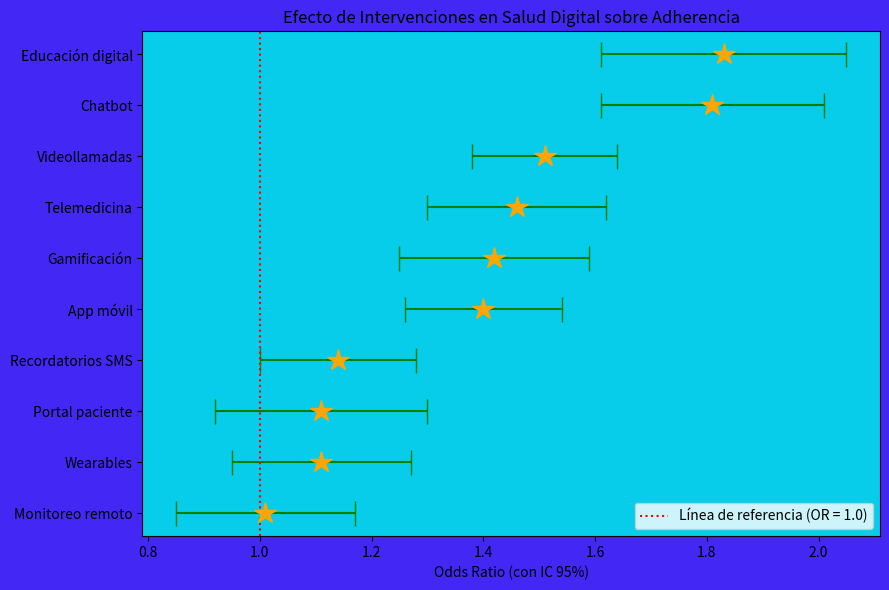

Recreate this plot in Python.
# Universidad Estatal a Distancia
# Carrera de Sistemas de Información en Salud
# 2025-5-03574 Investigación en Sistemas de Información en Salud I
# Práctica Formativa. Elaboración de un gráfico de bosque o "forest plot" por medio de Python
# Programador: Lic. Iván M. Rodríguez Soriano
#Estudiante: Alina Elizondo Sánchez
# Objetivo: Demostrar, por medio de la elaboración de un gráfico de bosque o “forest plot”, el conocimiento y dominio del lenguaje Python para la visualización de datos e información estadística.

# Elaboración de gráfico de bosque o "forest plot" utilizando datos simulados. Se van a comparar el efecto de 10 intervenciones tecnológicas sobre un desenlace clínico (mejora en adherencia al tratamiento) y se utilizan como medidas los odds ratios (OR) con intervalos.

#1) Librerías
import pandas as pd
import numpy as np
import matplotlib.pyplot as plt

#2) Semillero
np.random.seed(42) #semillero
intervenciones = [
    "App móvil", "Recordatorios SMS", "Telemedicina", "Chatbot", "Portal paciente",
    "Wearables", "Educación digital", "Videollamadas", "Monitoreo remoto", "Gamificación"
]

#3) Generación de los OR y los errores estándar:
# Vamos a simular 10 valores OR utilizando una distribución normal, los parámettros son:
   # loc=1.2 -> media de la distribución (el valor esperado del OR).
   # scale=0.4 -> desviación estandar (la variabilidad).
   # size=10 -> cantidad de estudios simulados.
   # np.round(..., 2): -> redondeo de decimales.
# Adicionalmente, se calculan los intervalos de confianza o IC:
   # IC_inf es el intervalo de confianza inferior o límite inferior para cada OR.
   # IC_sup es el intervalo de confianza superior o límite superior para cada OR.   
OR = np.round(np.random.normal(loc=1.2, scale=0.4, size=10), 2)
errores = np.round(np.random.uniform(0.1, 0.3, size=10), 2)
IC_inf = np.round(OR - errores, 2)
IC_sup = np.round(OR + errores, 2)

#4) Creación del DataFrame utilizando los datos simulados:
# Primero vamos a definir la estructura del DataFrame utilizando pandas.
# El contenido de las llaves {} define las columnas y sus respectivos valores.

df = pd.DataFrame({
    'Intervención': intervenciones, #definición del contenido desde la lista de intervenciones
    'OR': OR,#valores simulados para cada intervención.
    'IC_inf': IC_inf,#limites inferiores
    'IC_sup': IC_sup #Limites superiores
}).sort_values(by='OR') #ordena el dataframe de mayor a menor

#5 Creación del gráfico de bosque: matplotlib.
# Vamos a definir la figura "fig" y el eje "ax" dond se dibujará el gráfico.
# Ahora trabajaremos directamente en la visualización del gráfico:
   # ax.errobar(...) dibuja los puntos con las barras de error horizontales, esto representa los IC.
   # df['OR'] define los valores de los OR simulados en el eje X.
   # df['Intervención'] define los nombres de los recursos tecnológicos como valores en el eje Y.
   # xerr=[...] define el error horizontal (IC) como el resultado del siguiente cálculo:
      # del OR - IC_inf, para el lado izquierdo.
      # IC_sup - OR, para el lado derecho.
   # fmt='o' define el estilo del marcador, en este caso un círculo para cada punto.
   # color='darkblue' define el color del punto central que representa la estimación puntual.
   # color='lightblue' define el colro de las barras de error (IC).
   # capsize=5 define el tamaño de las "alas" al final de las barras de error. 
fig, ax = plt.subplots(figsize=(9, 6)) #tamaño del gráfico en pulgadas
fig.patch.set_facecolor("#4227F5") #Fondo
ax.set_facecolor("#07CCEA") #Fondo donde está el gráfico
ax.errorbar(df['OR'], df['Intervención'], 
            xerr=[df['OR'] - df['IC_inf'], df['IC_sup'] - df['OR']],
            fmt='*', color='orange', ecolor='green', capsize=9, markersize = 16)#markersize= define el tamaño de marcador *

#6 Insertar la línea de referencia (OR = 1.0):
# Vamos a insertar en el gráfico una línea de referencia visual.
# ax.axvline(x=1.0,...) dibuja una línea vertical en el valo X = 1.0 del eje horizontal.
# Un OR = 1.0 representa la ausencia de efecto, para la interpretación debe considerar que:
   # OR > 1 indica que el efecto de la intervención es positivo.
   # OR < 1 indica que el efecto de la intervención es negativo.
   # OR = 1 indica que no hay diferencia significativa entre la intervención y el control.
# color= define el color de la línea
# linestyle= definición estilo de la línea 
# label='Sin efecto' asigna una etiqueta para incluir en la leyenda del gráfico.

ax.axvline(x=1.0, color='red', linestyle=':', label='Línea de referencia (OR = 1.0)')

#7 Insertar las etiquetas y otra configuración de estilo
# Elementos del gráfico 

ax.set_xlabel('Odds Ratio (con IC 95%)') #etiqueta al eje horizontal
ax.set_title('Efecto de Intervenciones en Salud Digital sobre Adherencia') #Título
ax.legend() #leyenda de gráfico
plt.tight_layout() #márgenes y espaciado gráfico
plt.show() #renderizar y mostrar resultado
